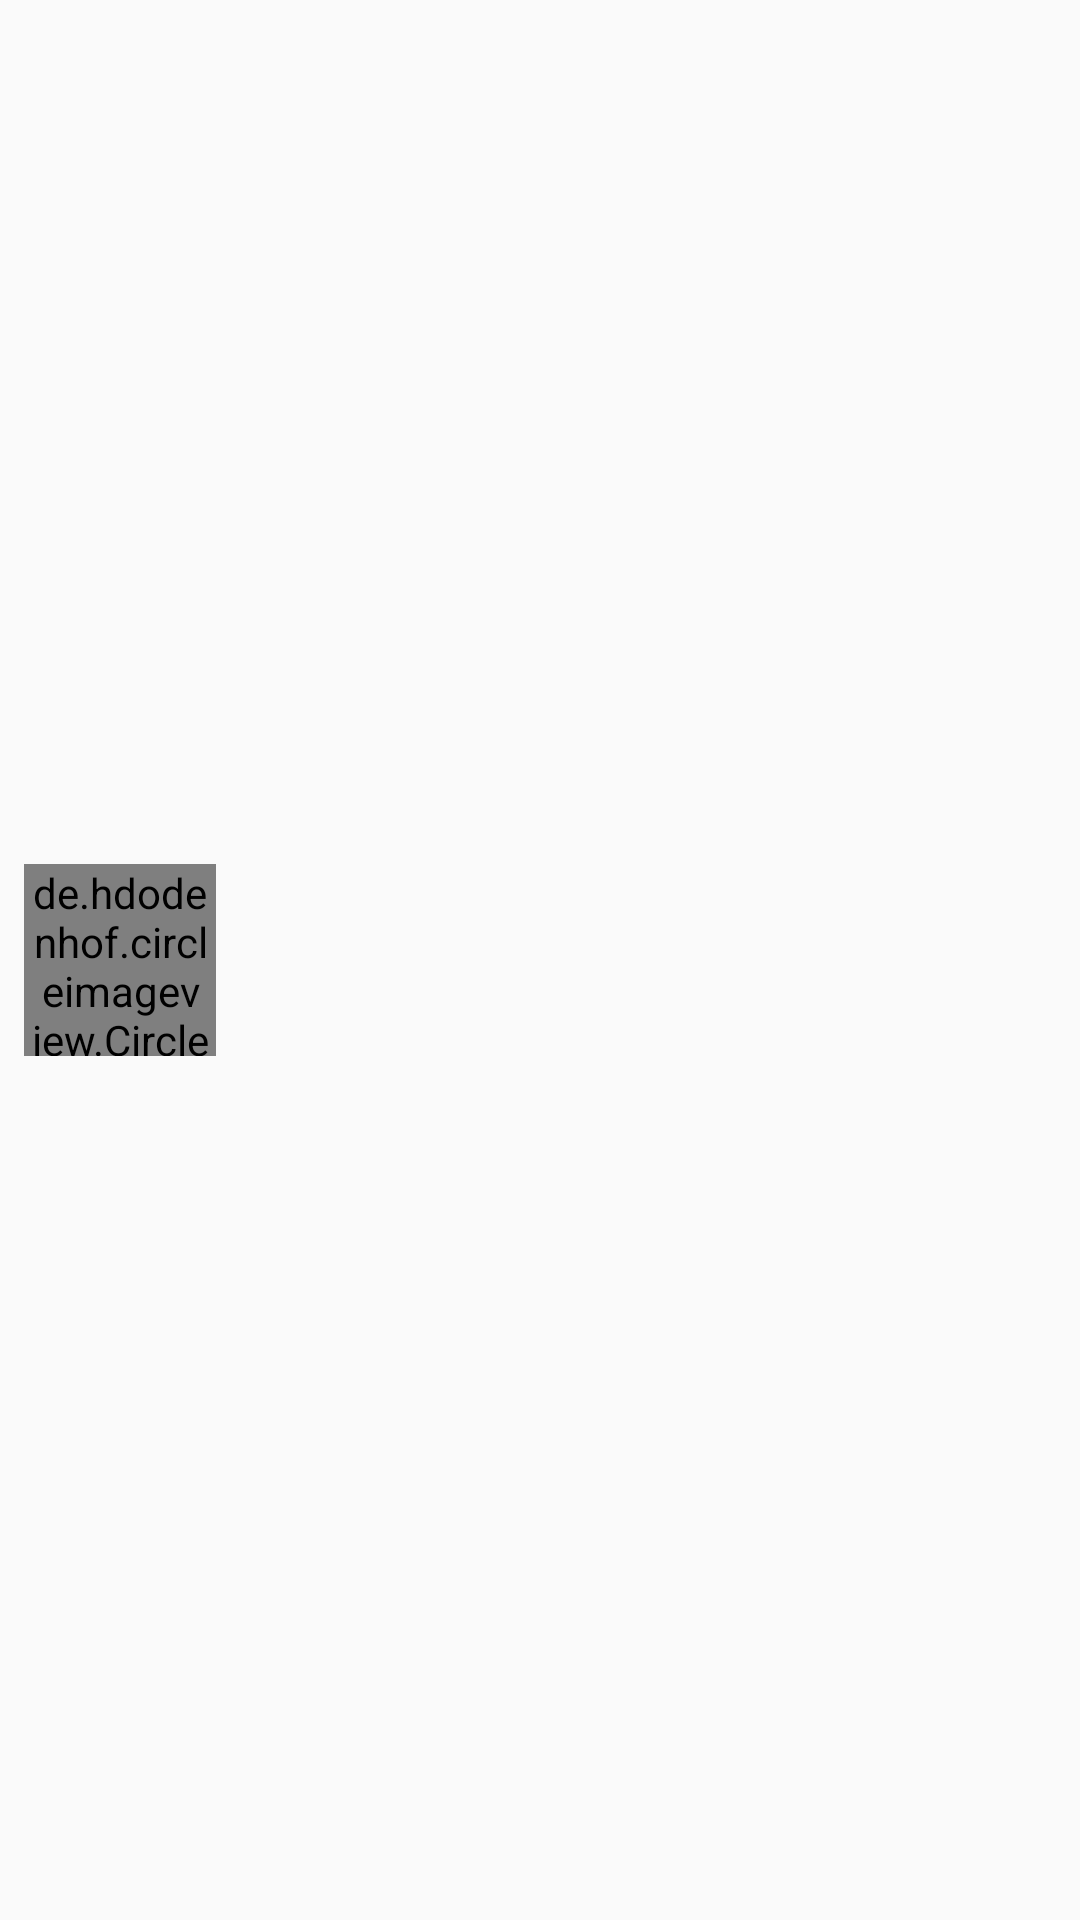

Layout XML and referenced resources for this Android screen:
<!-- AndroidManifest.xml: application theme AppTheme -->
<!-- res/layout/list_comment_record.xml -->
<?xml version="1.0" encoding="utf-8"?>
<layout xmlns:app="http://schemas.android.com/apk/res-auto"
    xmlns:tools="http://schemas.android.com/tools"
    xmlns:android="http://schemas.android.com/apk/res/android">

    <android.support.constraint.ConstraintLayout
        android:id="@+id/main_cl"
        android:layout_width="match_parent"
        android:layout_height="wrap_content">

        <de.hdodenhof.circleimageview.CircleImageView
            android:id="@+id/avatar_civ"
            android:layout_width="64dp"
            android:layout_height="64dp"
            android:layout_marginLeft="8dp"
            app:layout_constraintLeft_toLeftOf="parent"
            app:layout_constraintBottom_toBottomOf="parent"
            android:layout_marginBottom="8dp"
            app:layout_constraintTop_toTopOf="parent"
            android:layout_marginTop="8dp" />

        <LinearLayout
            android:id="@+id/main_ll"
            android:orientation="vertical"
            android:layout_width="0dp"
            android:layout_height="wrap_content"
            android:layout_marginRight="8dp"
            app:layout_constraintRight_toRightOf="parent"
            app:layout_constraintBottom_toBottomOf="parent"
            android:layout_marginBottom="8dp"
            app:layout_constraintTop_toTopOf="parent"
            android:layout_marginTop="8dp"
            app:layout_constraintLeft_toRightOf="@+id/avatar_civ"
            android:layout_marginLeft="8dp">

            <TextView
                android:id="@+id/line1_tv"
                android:layout_width="wrap_content"
                android:layout_height="wrap_content" />

            <TextView
                android:id="@+id/line2_tv"
                android:layout_width="wrap_content"
                android:layout_height="wrap_content" />

        </LinearLayout>

    </android.support.constraint.ConstraintLayout>

</layout>
<!-- resources referenced by this layout -->
<resources>
  <style name="AppTheme" parent="Theme.AppCompat.Light">
          
          
          
          
      </style>
</resources>
